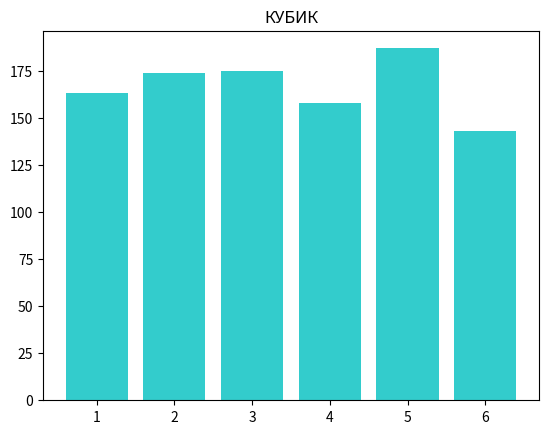

Python code for this plot:
# Задача:
# Смоделируйте 1000 бросков игрального кубика.
# Найдите:
# Сколько раз выпадало каждое значение (от 1 до 6).
# Вероятность выпадения каждого значения.
# Максимальное количество подряд выпавших одинаковых значений.
# Визуализируйте результаты в виде гистограммы.


import matplotlib.pyplot as plt

import numpy as np


x =[]
a1 = 0
b1 =0
a2 = 0
b2 = 0
a3 = 0
b3 = 0
a4 = 0
b4 = 0
a5 = 0
b5 = 0
a6 = 0
b6 = 0

m =[]
import random
from random import randint


for i in range (1,1001):
    a = randint(1, 6)
    m.append(a)
    if a == 1:
        a1 +=1
    if a == 2:
        a2 += 1
    if a == 3:
        a3 += 1
    if a == 4:
         a4 += 1
    if a == 5:
        a5 += 1
    if a == 6:
        a6 += 1
d = m[0]
for i in range(0, 999):
    if d == m[i+1]:
        b1+=1
    else:
        d = m[i+1]
        x.append(b1)
        b1=0
s = max(x)

print('1:',a1/1000, '2:', a2/1000, '3:', a3/1000,  '4:',a4/1000, '5:', a5/1000, '6:', a6/1000, 'Количество повторов:',s)

v = ['1', '2','3', '4', '5','6']
n = [a1, a2, a3, a4, a5,a6]

plt.bar(v, n, color='#33CCCC' )
plt.title('КУБИК')
plt.show()